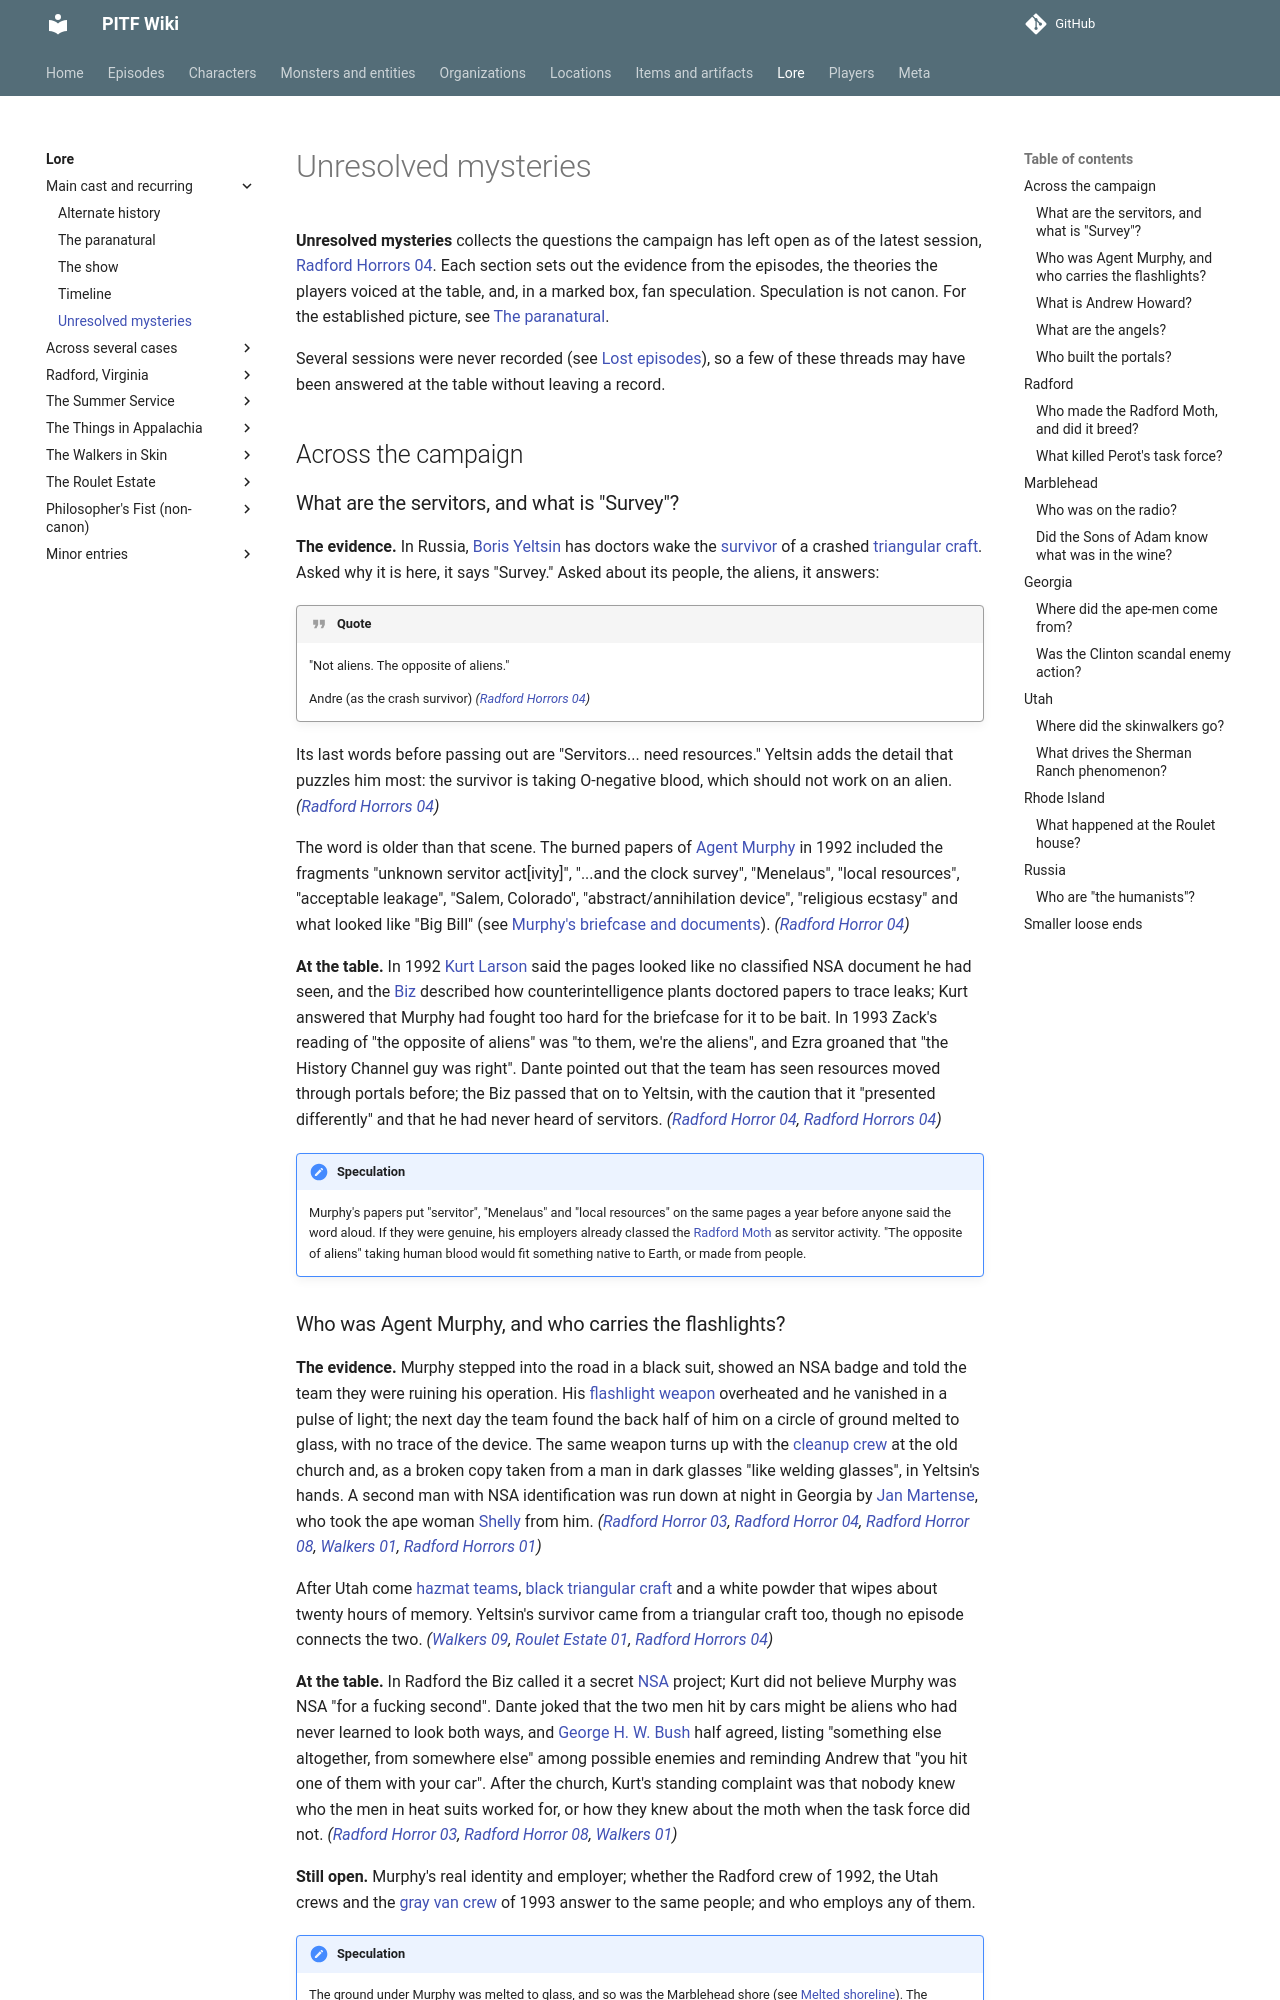

repository: AndreTInfante/pitf-wiki · page: lore/unresolved-mysteries/index.html · generator: mkdocs

# Unresolved mysteries

**Unresolved mysteries** collects the questions the campaign has left open as of the latest session, [Radford Horrors 04](../episodes/radford-horrors/04.md). Each section sets out the evidence from the episodes, the theories the players voiced at the table, and, in a marked box, fan speculation. Speculation is not canon. For the established picture, see [The paranatural](the-paranatural.md).

Several sessions were never recorded (see [Lost episodes](../meta/lost-episodes.md)), so a few of these threads may have been answered at the table without leaving a record.

## Across the campaign

### What are the servitors, and what is "Survey"?

**The evidence.** In Russia, [Boris Yeltsin](../characters/boris-yeltsin.md) has doctors wake the [survivor](../monsters/crash-survivor.md) of a crashed [triangular craft](../items/triangular-craft.md). Asked why it is here, it says "Survey." Asked about its people, the aliens, it answers:

!!! quote
    "Not aliens. The opposite of aliens."

    Andre (as the crash survivor) *([Radford Horrors 04](../episodes/radford-horrors/04.md))*

Its last words before passing out are "Servitors... need resources." Yeltsin adds the detail that puzzles him most: the survivor is taking O-negative blood, which should not work on an alien. *([Radford Horrors 04](../episodes/radford-horrors/04.md))*

The word is older than that scene. The burned papers of [Agent Murphy](../characters/agent-murphy.md) in 1992 included the fragments "unknown servitor act[ivity]", "...and the clock survey", "Menelaus", "local resources", "acceptable leakage", "Salem, Colorado", "abstract/annihilation device", "religious ecstasy" and what looked like "Big Bill" (see [Murphy's briefcase and documents](../items/murphys-briefcase-and-documents.md)). *([Radford Horror 04](../episodes/radford-horror/04.md))*

**At the table.** In 1992 [Kurt Larson](../characters/kurt-larson.md) said the pages looked like no classified NSA document he had seen, and the [Biz](../characters/dick-baxter.md) described how counterintelligence plants doctored papers to trace leaks; Kurt answered that Murphy had fought too hard for the briefcase for it to be bait. In 1993 Zack's reading of "the opposite of aliens" was "to them, we're the aliens", and Ezra groaned that "the History Channel guy was right". Dante pointed out that the team has seen resources moved through portals before; the Biz passed that on to Yeltsin, with the caution that it "presented differently" and that he had never heard of servitors. *([Radford Horror 04](../episodes/radford-horror/04.md), [Radford Horrors 04](../episodes/radford-horrors/04.md))*

!!! note "Speculation"
    Murphy's papers put "servitor", "Menelaus" and "local resources" on the same pages a year before anyone said the word aloud. If they were genuine, his employers already classed the [Radford Moth](../monsters/radford-moth.md) as servitor activity. "The opposite of aliens" taking human blood would fit something native to Earth, or made from people.
